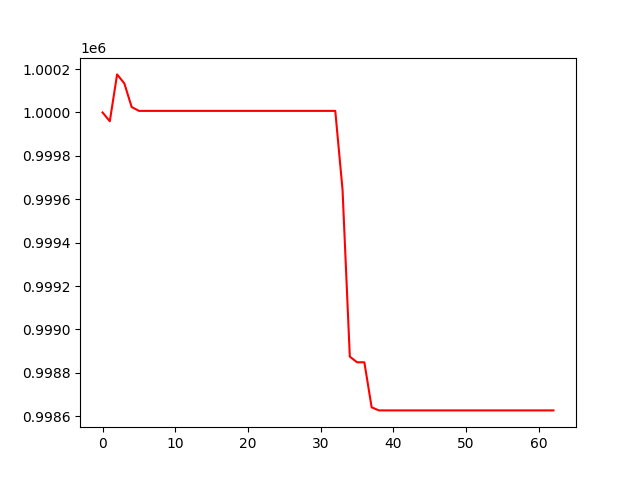

Source data for this figure (header and first rows):
, 0
0, 1000000
1, 999959
2, 1000175
3, 1000134
4, 1000025
5, 1000007
6, 1000007
7, 1000007
8, 1000007
9, 1000007
10, 1000007
11, 1000007
12, 1000007
13, 1000007
14, 1000007
15, 1000007
16, 1000007
17, 1000007
18, 1000007
19, 1000007
20, 1000007
21, 1000007
22, 1000007
23, 1000007
24, 1000007
25, 1000007
26, 1000007
27, 1000007
28, 1000007
29, 1000007
30, 1000007
31, 1000007
32, 1000007
33, 999643
34, 998875
35, 998849
36, 998849
37, 998641
38, 998627
39, 998627
40, 998627
41, 998627
42, 998627
43, 998627
44, 998627
45, 998627
46, 998627
47, 998627
48, 998627
49, 998627
50, 998627
51, 998627
52, 998627
53, 998627
54, 998627
55, 998627
56, 998627
57, 998627
58, 998627
59, 998627
... 3 more rows
